Run: headless pygame with SDL's dummy video driver; simulated clock (each Clock.tick advances the game by its frame time, no real sleeping); random seed 0; keys injected as events and as key.get_pressed() state; mouse plan: one left click at the window centre at the start of phase 2, then a move to the lower-right quarter at the start of phase 3.
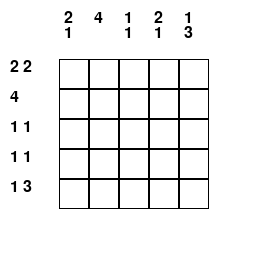
Frame 1 of 4 · flips 1–60 · no input
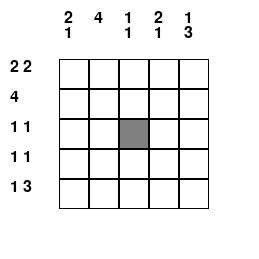
Frame 2 of 4 · flips 61–180 · clicked the window centre · tapped SPACE, RETURN · held RIGHT (→), D
Frame 3 of 4 · flips 181–300 · moved the mouse to the lower-right quarter · held DOWN (↓), S · screen unchanged from frame 2, image omitted
Frame 4 of 4 · flips 301–420 · held LEFT (←), A, UP (↑), W · screen unchanged from frame 3, image omitted

The pygame program that drew these frames:

import pygame
import sys
import random

pygame.init()

WHITE = (255, 255, 255)
BLACK = (0, 0, 0)
GRAY = (128, 128, 128)
BLUE = (90, 140, 255)
GREEN = (0, 255, 0)
RED = (255, 0, 0)

ROWS = 5
COLS = 5
SQUARE_SIZE = 30
TOP_MARGIN = 24 + 7 * ROWS
LEFT_MARGIN = 24 + 7 * COLS

WIDTH = 50 + LEFT_MARGIN + COLS * SQUARE_SIZE
HEIGHT = 50 + TOP_MARGIN + ROWS * SQUARE_SIZE

screen = pygame.display.set_mode((WIDTH, HEIGHT))
pygame.display.set_caption("Random Nonogram")

solution = [[random.choice([0, 1]) for _ in range(COLS)] for _ in range(ROWS)]

grid = [[0 for _ in range(COLS)] for _ in range(ROWS)]

font = pygame.font.SysFont(None, 24)
win_font = pygame.font.SysFont(None, 48)

def generate_clues():
    row_clues = []
    col_clues = []
    for row in solution:
        clues = []
        count = 0
        for cell in row:
            if cell == 1:
                count += 1
            elif count > 0:
                clues.append(count)
                count = 0
        if count > 0:
            clues.append(count)
        row_clues.append(clues or [0])
    for col in range(COLS):
        clues = []
        count = 0
        for row in range(ROWS):
            if solution[row][col] == 1:
                count += 1
            elif count > 0:
                clues.append(count)
                count = 0
        if count > 0:
            clues.append(count)
        col_clues.append(clues or [0])
    return row_clues, col_clues

row_clues, col_clues = generate_clues()

def check_win():
    for row in range(ROWS):
        for col in range(COLS):
            if grid[row][col] == 1 and solution[row][col] != 1:
                return False
            if grid[row][col] == 0 and solution[row][col] == 1:
                return False
            if grid[row][col] == -1 and solution[row][col] == 1:
                return False
    return True

def draw_grid():
    for i, clues in enumerate(row_clues):
        text = ' '.join(map(str, clues))
        clue_surface = font.render(text, True, BLACK)
        screen.blit(clue_surface, (10, TOP_MARGIN + i * SQUARE_SIZE))

    for i, clues in enumerate(col_clues):
        for j, clue in enumerate(clues):
            clue_surface = font.render(str(clue), True, BLACK)
            screen.blit(clue_surface, (LEFT_MARGIN + i * SQUARE_SIZE + SQUARE_SIZE / 2 - 10, 10 + j * 15))

    for row in range(ROWS):
        for col in range(COLS):
            rect = pygame.Rect(LEFT_MARGIN + col * SQUARE_SIZE, TOP_MARGIN + row * SQUARE_SIZE, SQUARE_SIZE, SQUARE_SIZE)
            if grid[row][col] == 1:
                pygame.draw.rect(screen, GRAY, rect)
            elif grid[row][col] == -1:
                pygame.draw.rect(screen, RED, rect)
            pygame.draw.rect(screen, BLACK, rect, 1)

def handle_click(pos, button):
    x, y = pos
    row = (y - TOP_MARGIN) // SQUARE_SIZE
    col = (x - LEFT_MARGIN) // SQUARE_SIZE
    if 0 <= row < ROWS and 0 <= col < COLS:
        if button == 1:
            if grid[row][col] == 0:
                grid[row][col] = 1
            elif grid[row][col] == 1:
                grid[row][col] = -1
            else:
                grid[row][col] = 0
        elif button == 3:
            if grid[row][col] == 0:
                grid[row][col] = -1
            elif grid[row][col] == -1:
                grid[row][col] = 1
            else:
                grid[row][col] = 0

win = False
while True:
    for event in pygame.event.get():
        if event.type == pygame.QUIT:
            pygame.quit()
            sys.exit()
        if event.type == pygame.MOUSEBUTTONDOWN and not win:
            handle_click(pygame.mouse.get_pos(), event.button)
    screen.fill(WHITE)
    draw_grid()
    if check_win():
        win = True
        win_message = win_font.render("Ganaste", True, GREEN)
        screen.blit(win_message, (WIDTH // 2 - win_message.get_width() // 2, HEIGHT // 2))
    pygame.display.flip()
